The GitHub repository adikuma/Skin-Lesion-Classification contains a labelled image folder "HAM10000" with 5 categories: akiec, bcc, bkl, mel, vasc. Examples follow, each with its label.

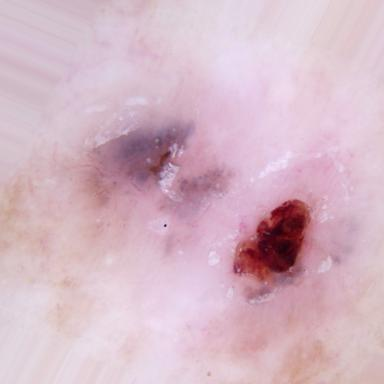
Label: bcc

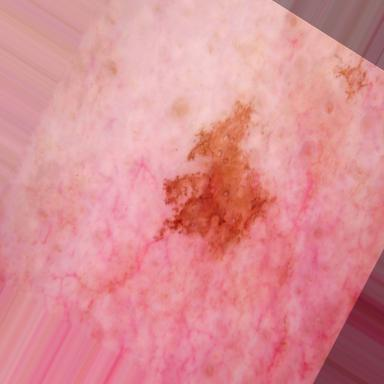
Label: bkl

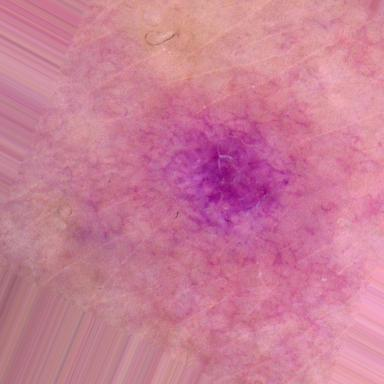
Label: vasc

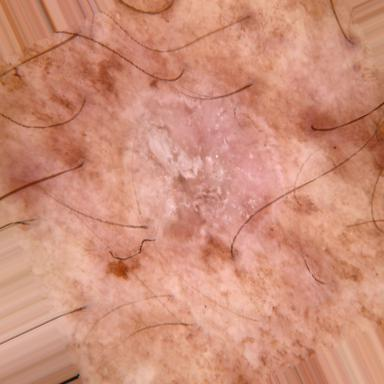
Label: akiec

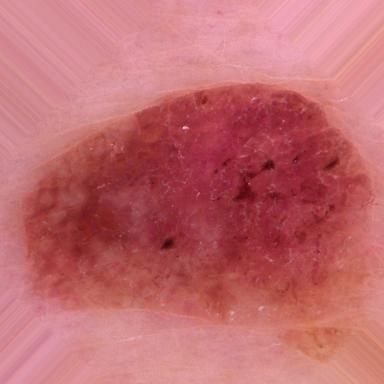
Label: bkl

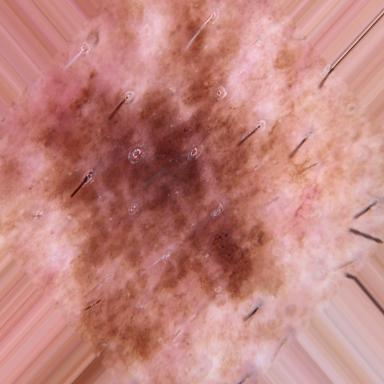
Label: mel
